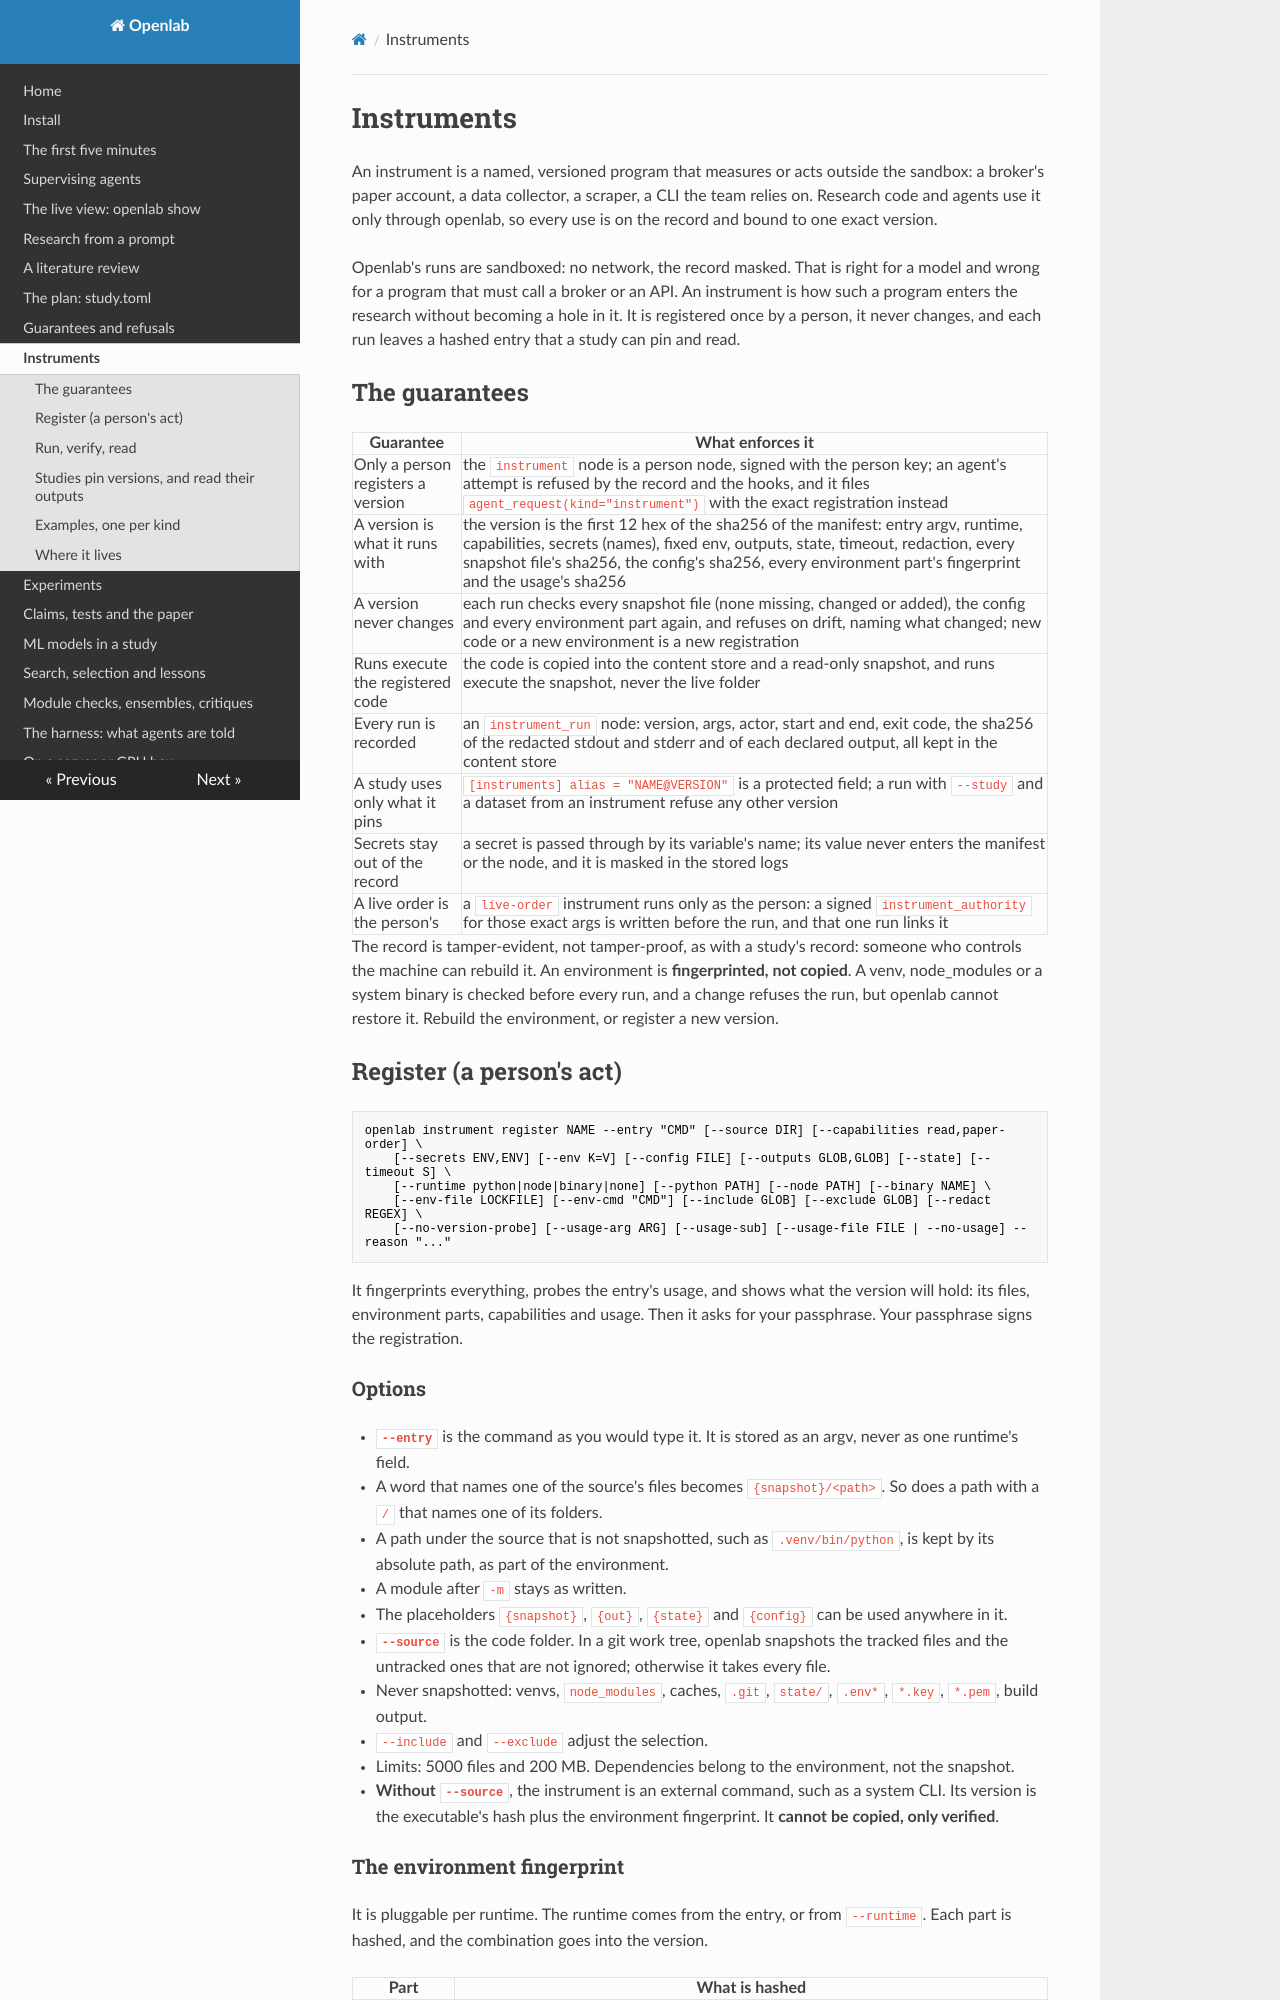

repository: daniel-debrun/openlab · page: instruments/index.html · generator: mkdocs

# Instruments

An instrument is a named, versioned program that measures or acts outside the sandbox: a broker's paper account, a
data collector, a scraper, a CLI the team relies on. Research code and agents use it only through openlab, so every
use is on the record and bound to one exact version.

Openlab's runs are sandboxed: no network, the record masked. That is right for a model and wrong for a program that
must call a broker or an API. An instrument is how such a program enters the research without becoming a hole in it.
It is registered once by a person, it never changes, and each run leaves a hashed entry that a study can pin and read.

## The guarantees

| Guarantee | What enforces it |
|---|---|
| Only a person registers a version | the `instrument` node is a person node, signed with the person key; an agent's attempt is refused by the record and the hooks, and it files `agent_request(kind="instrument")` with the exact registration instead |
| A version is what it runs with | the version is the first 12 hex of the sha256 of the manifest: entry argv, runtime, capabilities, secrets (names), fixed env, outputs, state, timeout, redaction, every snapshot file's sha256, the config's sha256, every environment part's fingerprint and the usage's sha256 |
| A version never changes | each run checks every snapshot file (none missing, changed or added), the config and every environment part again, and refuses on drift, naming what changed; new code or a new environment is a new registration |
| Runs execute the registered code | the code is copied into the content store and a read-only snapshot, and runs execute the snapshot, never the live folder |
| Every run is recorded | an `instrument_run` node: version, args, actor, start and end, exit code, the sha256 of the redacted stdout and stderr and of each declared output, all kept in the content store |
| A study uses only what it pins | `[instruments] alias = "NAME@VERSION"` is a protected field; a run with `--study` and a dataset from an instrument refuse any other version |
| Secrets stay out of the record | a secret is passed through by its variable's name; its value never enters the manifest or the node, and it is masked in the stored logs |
| A live order is the person's | a `live-order` instrument runs only as the person: a signed `instrument_authority` for those exact args is written before the run, and that one run links it |

The record is tamper-evident, not tamper-proof, as with a study's record: someone who controls the machine can
rebuild it. An environment is **fingerprinted, not copied**. A venv, node_modules or a system binary is checked
before every run, and a change refuses the run, but openlab cannot restore it. Rebuild the environment, or register
a new version.

## Register (a person's act)

```
openlab instrument register NAME --entry "CMD" [--source DIR] [--capabilities read,paper-order] \
    [--secrets ENV,ENV] [--env K=V] [--config FILE] [--outputs GLOB,GLOB] [--state] [--timeout S] \
    [--runtime python|node|binary|none] [--python PATH] [--node PATH] [--binary NAME] \
    [--env-file LOCKFILE] [--env-cmd "CMD"] [--include GLOB] [--exclude GLOB] [--redact REGEX] \
    [--no-version-probe] [--usage-arg ARG] [--usage-sub] [--usage-file FILE | --no-usage] --reason "..."
```

It fingerprints everything, probes the entry's usage, and shows what the version will hold: its files, environment
parts, capabilities and usage. Then it asks for your passphrase. Your passphrase signs the registration.
